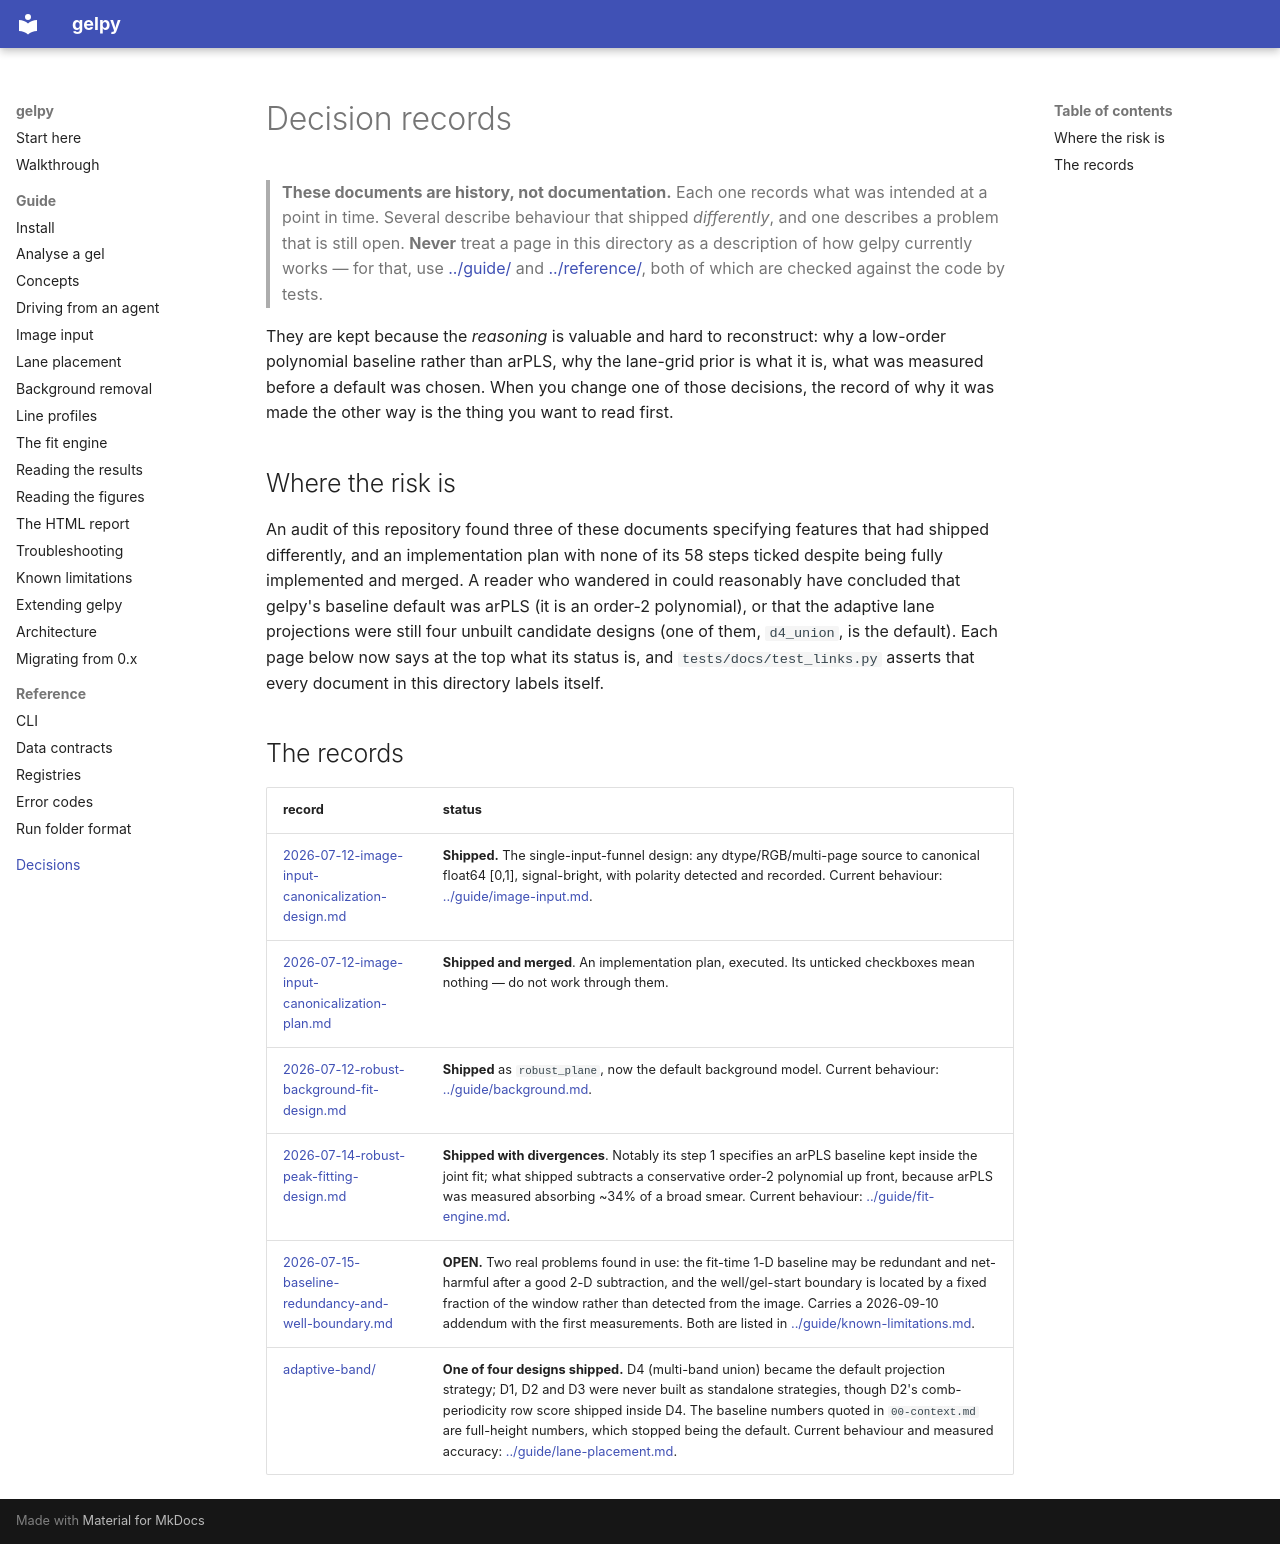

repository: ckarfusehr/gelpy · page: decisions/index.html · generator: mkdocs

# Decision records

> **These documents are history, not documentation.** Each one records what was intended at a
> point in time. Several describe behaviour that shipped *differently*, and one describes a
> problem that is still open. **Never** treat a page in this directory as a description of how
> gelpy currently works — for that, use [../guide/](../guide/) and
> [../reference/](../reference/), both of which are checked against the code by tests.

They are kept because the *reasoning* is valuable and hard to reconstruct: why a low-order
polynomial baseline rather than arPLS, why the lane-grid prior is what it is, what was measured
before a default was chosen. When you change one of those decisions, the record of why it was
made the other way is the thing you want to read first.

## Where the risk is

An audit of this repository found three of these documents specifying features that had
shipped differently, and an implementation plan with none of its 58 steps ticked
despite being fully implemented and merged. A reader who wandered in could reasonably have
concluded that gelpy's baseline default was arPLS (it is an order-2 polynomial), or that the
adaptive lane projections were still four unbuilt candidate designs (one of them, `d4_union`,
is the default). Each page below now says at the top what its
status is, and `tests/docs/test_links.py` asserts that every document in this directory
labels itself.

## The records

| record | status |
|---|---|
| [2026-07-12-image-input-canonicalization-design.md](2026-07-12-image-input-canonicalization-design.md) | **Shipped.** The single-input-funnel design: any dtype/RGB/multi-page source to canonical float64 [0,1], signal-bright, with polarity detected and recorded. Current behaviour: [../guide/image-input.md](../guide/image-input.md). |
| [2026-07-12-image-input-canonicalization-plan.md](2026-07-12-image-input-canonicalization-plan.md) | **Shipped and merged**. An implementation plan, executed. Its unticked checkboxes mean nothing — do not work through them. |
| [2026-07-12-robust-background-fit-design.md](2026-07-12-robust-background-fit-design.md) | **Shipped** as `robust_plane`, now the default background model. Current behaviour: [../guide/background.md](../guide/background.md). |
| [2026-07-14-robust-peak-fitting-design.md](2026-07-14-robust-peak-fitting-design.md) | **Shipped with divergences**. Notably its step 1 specifies an arPLS baseline kept inside the joint fit; what shipped subtracts a conservative order-2 polynomial up front, because arPLS was measured absorbing ~34% of a broad smear. Current behaviour: [../guide/fit-engine.md](../guide/fit-engine.md). |
| [2026-07-15-baseline-redundancy-and-well-boundary.md](2026-07-15-baseline-redundancy-and-well-boundary.md) | **OPEN.** Two real problems found in use: the fit-time 1-D baseline may be redundant and net-harmful after a good 2-D subtraction, and the well/gel-start boundary is located by a fixed fraction of the window rather than detected from the image. Carries a 2026-09-10 addendum with the first measurements. Both are listed in [../guide/known-limitations.md](../guide/known-limitations.md). |
| [adaptive-band/](adaptive-band/) | **One of four designs shipped.** D4 (multi-band union) became the default projection strategy; D1, D2 and D3 were never built as standalone strategies, though D2's comb-periodicity row score shipped inside D4. The baseline numbers quoted in `00-context.md` are full-height numbers, which stopped being the default. Current behaviour and measured accuracy: [../guide/lane-placement.md](../guide/lane-placement.md). |
